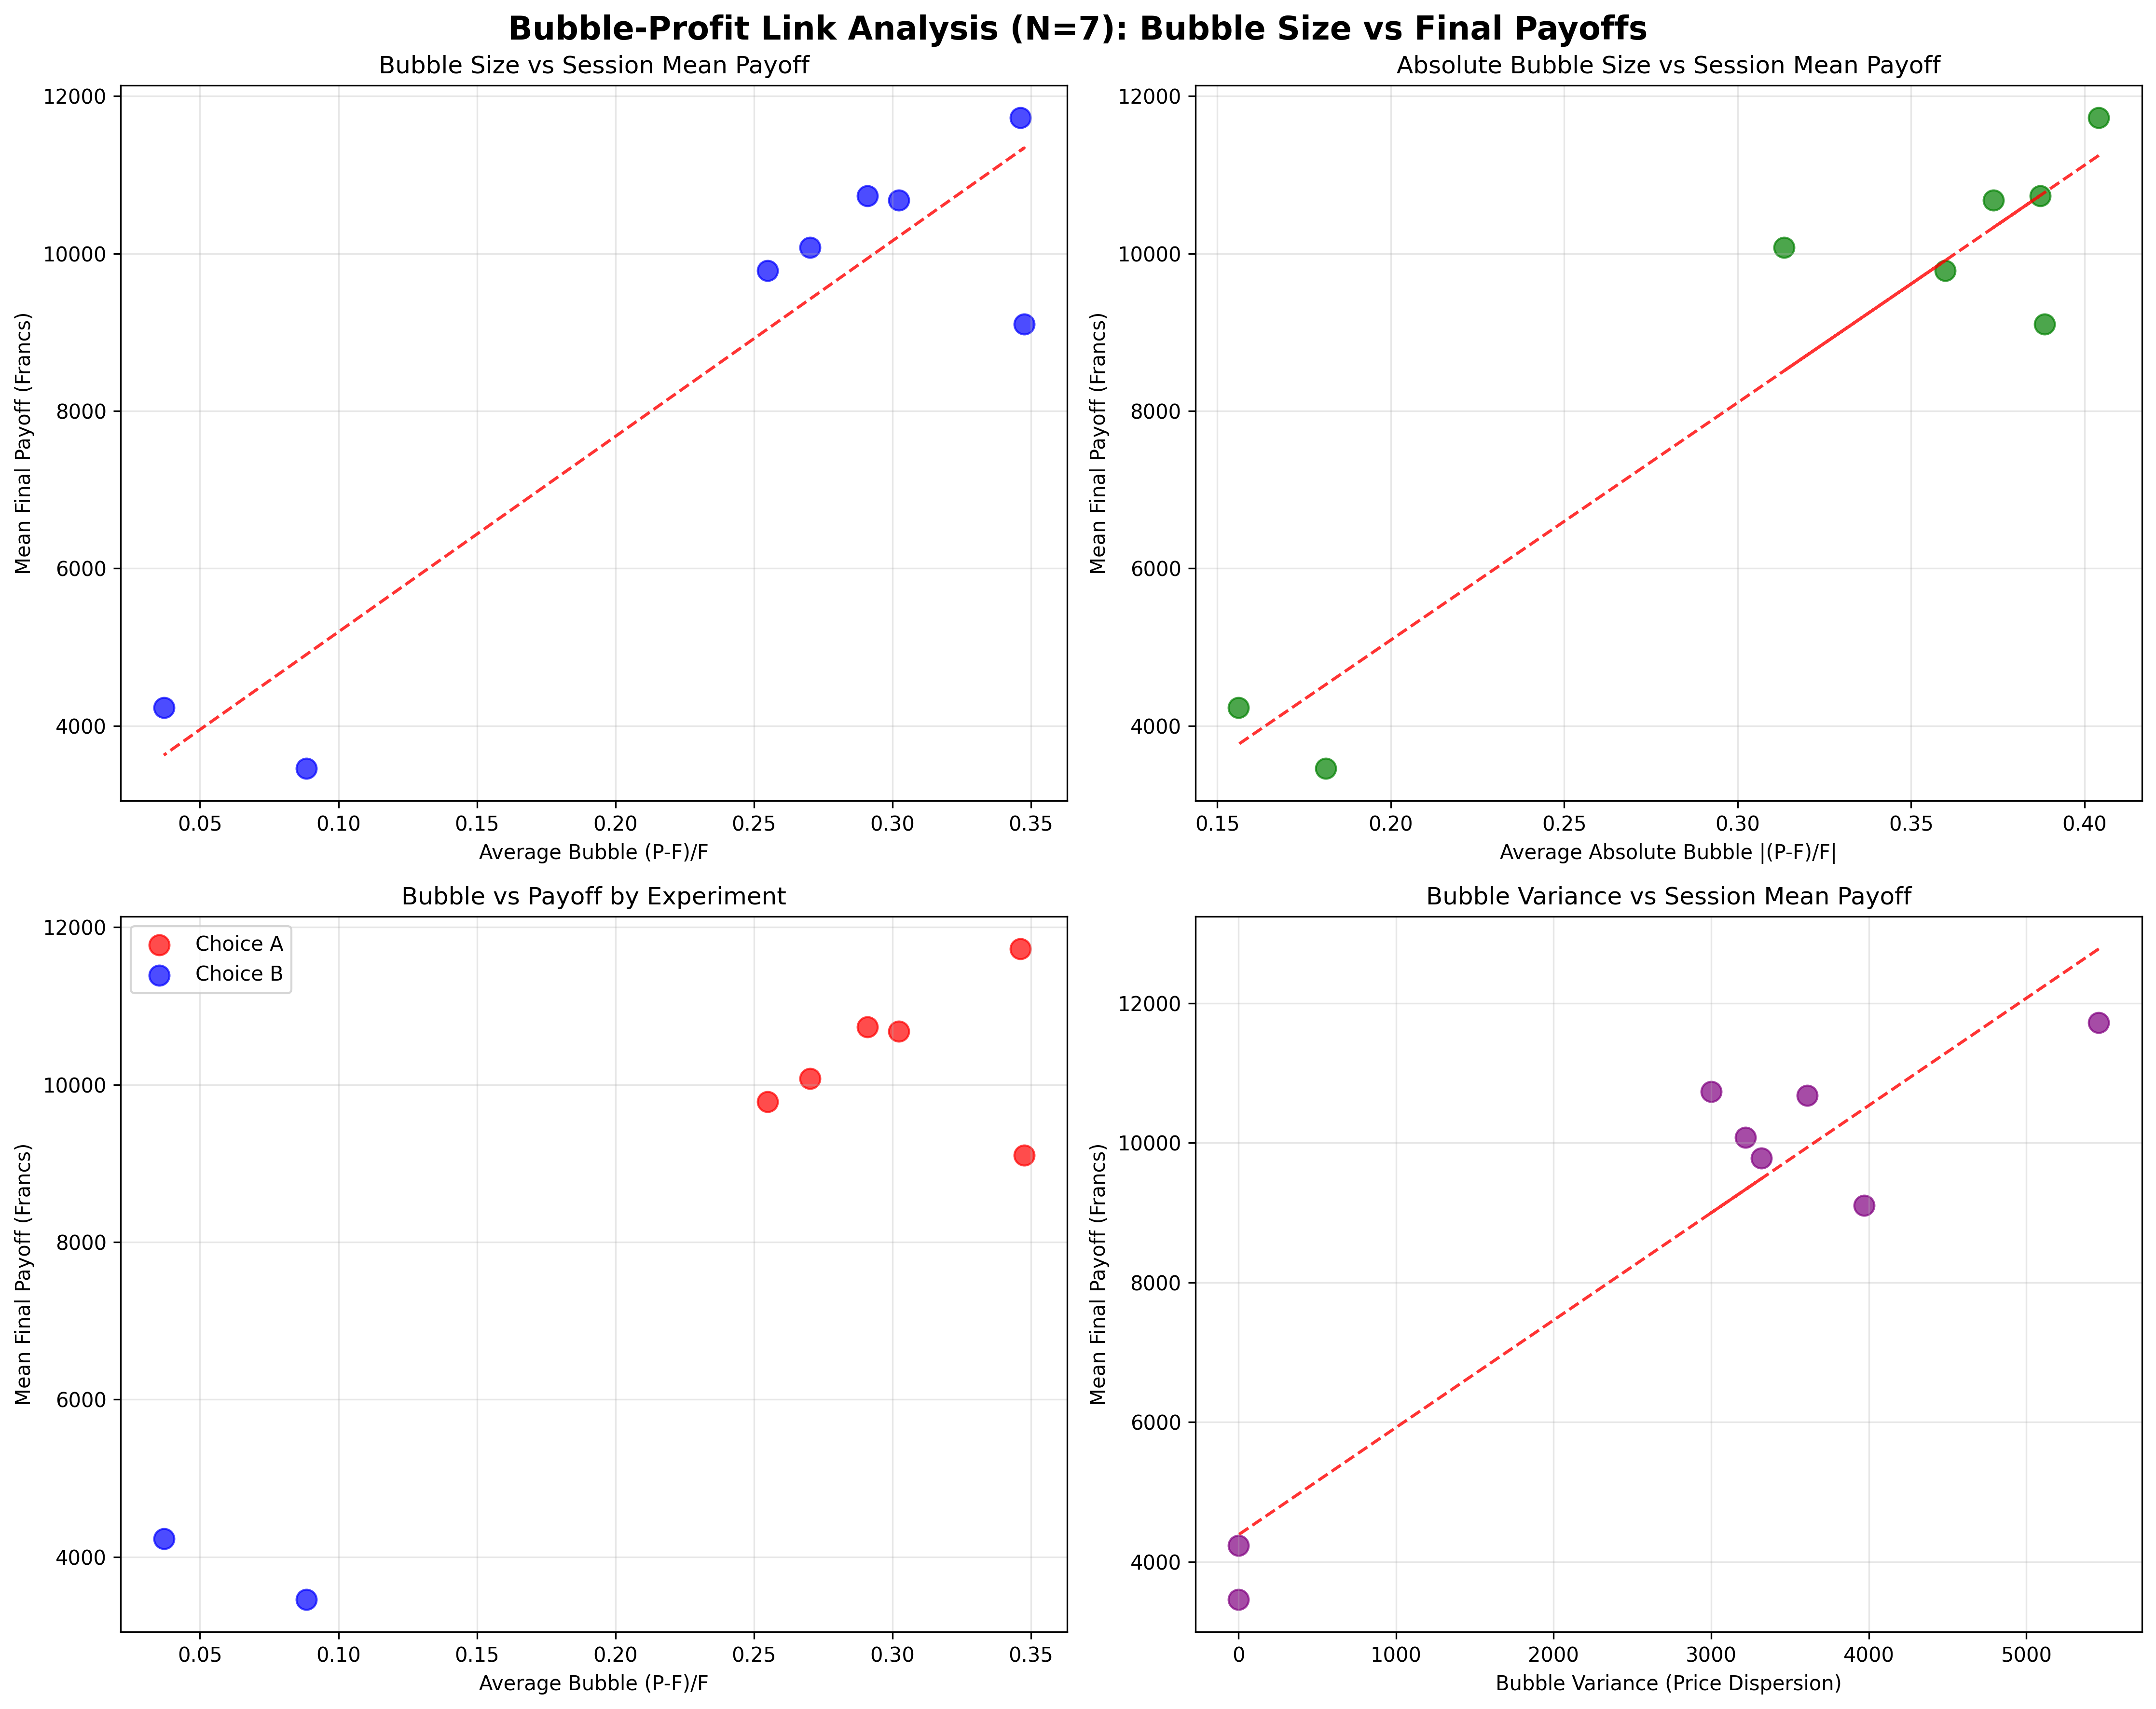

Reproduce this figure in Python.
#!/usr/bin/env python3
"""
Bubble-Profit Link Analysis (N=7)
Outcomes Layer Analysis: Correlation between Bubble Size and Final Payoffs

Hypothesis: H0: ρ = 0 vs H1: ρ ≠ 0
Expected: ρ < 0 → Negative relationship (bubbles reduce profits)
"""

import pandas as pd
import numpy as np
import matplotlib.pyplot as plt
import seaborn as sns
from scipy import stats
import warnings
warnings.filterwarnings('ignore')

# Set style
plt.style.use('default')
sns.set_palette("husl")

def load_data():
    """Load both Choice A and B data for bubble-profit analysis"""
    try:
        df_a = pd.read_csv('Experiment_A_Trading_Data.csv')
        df_b = pd.read_csv('Experiment_B_Trading_Data.csv')
        
        # Add experiment identifier
        df_a['Experiment'] = 'Choice A'
        df_b['Experiment'] = 'Choice B'
        
        # Combine datasets
        df = pd.concat([df_a, df_b], ignore_index=True)
        print(f"Loaded {len(df)} records total")
        print(f"Choice A: {len(df_a)} records")
        print(f"Choice B: {len(df_b)} records")
        return df
    except FileNotFoundError as e:
        print(f"Error loading data: {e}")
        return None

def calculate_bubble_metrics(df):
    """Calculate bubble metrics for each period"""
    bubble_metrics = []
    
    for session in df['Session'].unique():
        session_data = df[df['Session'] == session]
        for period in session_data['Period'].unique():
            period_data = session_data[session_data['Period'] == period]
            
            # Calculate period-level bubble metrics
            avg_price = period_data['LastPrice'].mean()
            fundamental = period_data['Fundamental'].iloc[0]
            
            # Calculate bubble as (P - F) / F
            bubble = (avg_price - fundamental) / fundamental if fundamental > 0 else 0
            
            # Calculate bubble variance (dispersion)
            bubble_variance = period_data['LastPrice'].var()
            
            # Calculate absolute bubble
            abs_bubble = abs(bubble)
            
            bubble_metrics.append({
                'Session': session,
                'Period': period,
                'Experiment': period_data['Experiment'].iloc[0],
                'AvgPrice': avg_price,
                'Fundamental': fundamental,
                'Bubble': bubble,
                'AbsBubble': abs_bubble,
                'BubbleVariance': bubble_variance,
                'PriceStd': period_data['LastPrice'].std()
            })
    
    return pd.DataFrame(bubble_metrics)

def calculate_final_payoffs(df):
    """Calculate final payoffs for each subject"""
    final_payoffs = []
    
    for session in df['Session'].unique():
        session_data = df[df['Session'] == session]
        for subject in session_data['SubjectID'].unique():
            subject_data = session_data[session_data['SubjectID'] == subject]
            
            # Get final period data
            final_period = subject_data[subject_data['Period'] == subject_data['Period'].max()]
            if len(final_period) > 0:
                final_row = final_period.iloc[0]
                
                # Calculate final payoff
                final_cash = final_row['Cash_t']
                final_shares = final_row['Shares_t']
                final_price = final_row['LastPrice']
                total_dividends = subject_data['DivEarn'].sum()
                
                final_payoff = final_cash + (final_shares * final_price) + total_dividends
                
                final_payoffs.append({
                    'Session': session,
                    'SubjectID': subject,
                    'Experiment': final_row['Experiment'],
                    'FinalPayoff': final_payoff,
                    'TotalDividends': total_dividends
                })
    
    return pd.DataFrame(final_payoffs)

def calculate_session_bubble_profit_correlation(bubble_df, payoffs_df):
    """Calculate correlation between session-level bubble and average payoffs"""
    # Aggregate to session level
    session_bubbles = bubble_df.groupby(['Session', 'Experiment']).agg({
        'Bubble': 'mean',
        'AbsBubble': 'mean',
        'BubbleVariance': 'mean'
    }).reset_index()
    
    session_payoffs = payoffs_df.groupby(['Session', 'Experiment']).agg({
        'FinalPayoff': ['mean', 'std']
    }).reset_index()
    
    # Flatten column names
    session_payoffs.columns = ['Session', 'Experiment', 'MeanPayoff', 'PayoffStd']
    
    # Merge datasets
    session_analysis = pd.merge(session_bubbles, session_payoffs, on=['Session', 'Experiment'])
    
    return session_analysis

def analyze_bubble_profit_correlation(session_analysis):
    """Analyze correlation between bubble size and final payoffs"""
    print("\n" + "="*60)
    print("BUBBLE-PROFIT LINK ANALYSIS (N=7)")
    print("="*60)
    
    # Separate by experiment
    choice_a = session_analysis[session_analysis['Experiment'] == 'Choice A']
    choice_b = session_analysis[session_analysis['Experiment'] == 'Choice B']
    
    print(f"\nSample sizes:")
    print(f"Choice A sessions: {len(choice_a)}")
    print(f"Choice B sessions: {len(choice_b)}")
    
    # Descriptive statistics
    print(f"\nSession-level Statistics:")
    print(f"Choice A:")
    print(f"  Mean bubble: {choice_a['Bubble'].mean():.4f}")
    print(f"  Mean absolute bubble: {choice_a['AbsBubble'].mean():.4f}")
    print(f"  Mean payoff: {choice_a['MeanPayoff'].mean():.2f}")
    
    print(f"\nChoice B:")
    print(f"  Mean bubble: {choice_b['Bubble'].mean():.4f}")
    print(f"  Mean absolute bubble: {choice_b['AbsBubble'].mean():.4f}")
    print(f"  Mean payoff: {choice_b['MeanPayoff'].mean():.2f}")
    
    # Correlation analysis
    print(f"\nCorrelation Analysis:")
    
    # Overall correlation
    overall_pearson = stats.pearsonr(session_analysis['Bubble'], session_analysis['MeanPayoff'])
    overall_spearman = stats.spearmanr(session_analysis['Bubble'], session_analysis['MeanPayoff'])
    
    print(f"Overall (all sessions):")
    print(f"  Pearson correlation: r = {overall_pearson[0]:.4f}, p = {overall_pearson[1]:.4f}")
    print(f"  Spearman correlation: ρ = {overall_spearman[0]:.4f}, p = {overall_spearman[1]:.4f}")
    
    # Choice A correlation
    if len(choice_a) > 2:
        choice_a_pearson = stats.pearsonr(choice_a['Bubble'], choice_a['MeanPayoff'])
        choice_a_spearman = stats.spearmanr(choice_a['Bubble'], choice_a['MeanPayoff'])
        
        print(f"\nChoice A:")
        print(f"  Pearson correlation: r = {choice_a_pearson[0]:.4f}, p = {choice_a_pearson[1]:.4f}")
        print(f"  Spearman correlation: ρ = {choice_a_spearman[0]:.4f}, p = {choice_a_spearman[1]:.4f}")
    
    # Choice B correlation
    if len(choice_b) > 2:
        choice_b_pearson = stats.pearsonr(choice_b['Bubble'], choice_b['MeanPayoff'])
        choice_b_spearman = stats.spearmanr(choice_b['Bubble'], choice_b['MeanPayoff'])
        
        print(f"\nChoice B:")
        print(f"  Pearson correlation: r = {choice_b_pearson[0]:.4f}, p = {choice_b_pearson[1]:.4f}")
        print(f"  Spearman correlation: ρ = {choice_b_spearman[0]:.4f}, p = {choice_b_spearman[1]:.4f}")
    
    # Absolute bubble correlation
    abs_pearson = stats.pearsonr(session_analysis['AbsBubble'], session_analysis['MeanPayoff'])
    abs_spearman = stats.spearmanr(session_analysis['AbsBubble'], session_analysis['MeanPayoff'])
    
    print(f"\nAbsolute Bubble vs Payoff:")
    print(f"  Pearson correlation: r = {abs_pearson[0]:.4f}, p = {abs_pearson[1]:.4f}")
    print(f"  Spearman correlation: ρ = {abs_spearman[0]:.4f}, p = {abs_spearman[1]:.4f}")
    
    # Interpretation
    print(f"\nInterpretation:")
    if overall_pearson[1] < 0.05:
        if overall_pearson[0] < 0:
            print("✓ Significant negative correlation between bubble size and payoffs")
            print("  → Larger bubbles are associated with lower payoffs")
        else:
            print("✓ Significant positive correlation between bubble size and payoffs")
            print("  → Larger bubbles are associated with higher payoffs")
    else:
        print("✗ No significant correlation between bubble size and payoffs")
    
    if abs_pearson[1] < 0.05:
        if abs_pearson[0] < 0:
            print("✓ Significant negative correlation between absolute bubble size and payoffs")
            print("  → Higher bubble volatility is associated with lower payoffs")
        else:
            print("✓ Significant positive correlation between absolute bubble size and payoffs")
            print("  → Higher bubble volatility is associated with higher payoffs")
    else:
        print("✗ No significant correlation between absolute bubble size and payoffs")
    
    return overall_pearson, overall_spearman, abs_pearson, abs_spearman

def create_visualizations(session_analysis, choice_a, choice_b):
    """Create visualizations for bubble-profit link analysis"""
    fig, axes = plt.subplots(2, 2, figsize=(15, 12))
    fig.suptitle('Bubble-Profit Link Analysis (N=7): Bubble Size vs Final Payoffs', 
                 fontsize=16, fontweight='bold')
    
    # 1. Bubble vs Payoff scatter plot
    ax1 = axes[0, 0]
    ax1.scatter(session_analysis['Bubble'], session_analysis['MeanPayoff'], 
               alpha=0.7, s=100, color='blue')
    ax1.set_xlabel('Average Bubble (P-F)/F')
    ax1.set_ylabel('Mean Final Payoff (Francs)')
    ax1.set_title('Bubble Size vs Session Mean Payoff')
    ax1.grid(True, alpha=0.3)
    
    # Add trend line
    z = np.polyfit(session_analysis['Bubble'], session_analysis['MeanPayoff'], 1)
    p = np.poly1d(z)
    ax1.plot(session_analysis['Bubble'], p(session_analysis['Bubble']), "r--", alpha=0.8)
    
    # 2. Absolute bubble vs payoff
    ax2 = axes[0, 1]
    ax2.scatter(session_analysis['AbsBubble'], session_analysis['MeanPayoff'], 
               alpha=0.7, s=100, color='green')
    ax2.set_xlabel('Average Absolute Bubble |(P-F)/F|')
    ax2.set_ylabel('Mean Final Payoff (Francs)')
    ax2.set_title('Absolute Bubble Size vs Session Mean Payoff')
    ax2.grid(True, alpha=0.3)
    
    # Add trend line
    z = np.polyfit(session_analysis['AbsBubble'], session_analysis['MeanPayoff'], 1)
    p = np.poly1d(z)
    ax2.plot(session_analysis['AbsBubble'], p(session_analysis['AbsBubble']), "r--", alpha=0.8)
    
    # 3. Bubble by experiment
    ax3 = axes[1, 0]
    ax3.scatter(choice_a['Bubble'], choice_a['MeanPayoff'], 
               alpha=0.7, s=100, color='red', label='Choice A')
    ax3.scatter(choice_b['Bubble'], choice_b['MeanPayoff'], 
               alpha=0.7, s=100, color='blue', label='Choice B')
    ax3.set_xlabel('Average Bubble (P-F)/F')
    ax3.set_ylabel('Mean Final Payoff (Francs)')
    ax3.set_title('Bubble vs Payoff by Experiment')
    ax3.legend()
    ax3.grid(True, alpha=0.3)
    
    # 4. Bubble variance vs payoff
    ax4 = axes[1, 1]
    ax4.scatter(session_analysis['BubbleVariance'], session_analysis['MeanPayoff'], 
               alpha=0.7, s=100, color='purple')
    ax4.set_xlabel('Bubble Variance (Price Dispersion)')
    ax4.set_ylabel('Mean Final Payoff (Francs)')
    ax4.set_title('Bubble Variance vs Session Mean Payoff')
    ax4.grid(True, alpha=0.3)
    
    # Add trend line
    z = np.polyfit(session_analysis['BubbleVariance'], session_analysis['MeanPayoff'], 1)
    p = np.poly1d(z)
    ax4.plot(session_analysis['BubbleVariance'], p(session_analysis['BubbleVariance']), "r--", alpha=0.8)
    
    plt.tight_layout()
    plt.savefig('bubble_profit_link_analysis.png', dpi=300, bbox_inches='tight')
    plt.show()
    
    print(f"\nVisualization saved as 'bubble_profit_link_analysis.png'")

def main():
    """Main analysis function"""
    print("Loading data for bubble-profit link analysis...")
    df = load_data()
    
    if df is None:
        return
    
    print("Calculating bubble metrics...")
    bubble_df = calculate_bubble_metrics(df)
    
    print("Calculating final payoffs...")
    payoffs_df = calculate_final_payoffs(df)
    
    print("Calculating session-level bubble-profit correlations...")
    session_analysis = calculate_session_bubble_profit_correlation(bubble_df, payoffs_df)
    
    print(f"Analyzing {len(session_analysis)} sessions")
    
    # Separate by experiment for analysis
    choice_a = session_analysis[session_analysis['Experiment'] == 'Choice A']
    choice_b = session_analysis[session_analysis['Experiment'] == 'Choice B']
    
    # Analyze bubble-profit correlation
    overall_pearson, overall_spearman, abs_pearson, abs_spearman = analyze_bubble_profit_correlation(session_analysis)
    
    # Create visualizations
    create_visualizations(session_analysis, choice_a, choice_b)
    
    print(f"\n" + "="*60)
    print("ANALYSIS COMPLETE")
    print("="*60)
    print(f"Key finding: {'Significant correlation' if overall_pearson[1] < 0.05 else 'No significant correlation'} between bubble size and payoffs")
    print(f"Correlation strength: {abs(overall_pearson[0]):.3f} ({'weak' if abs(overall_pearson[0]) < 0.3 else 'moderate' if abs(overall_pearson[0]) < 0.7 else 'strong'})")

if __name__ == "__main__":
    main()
